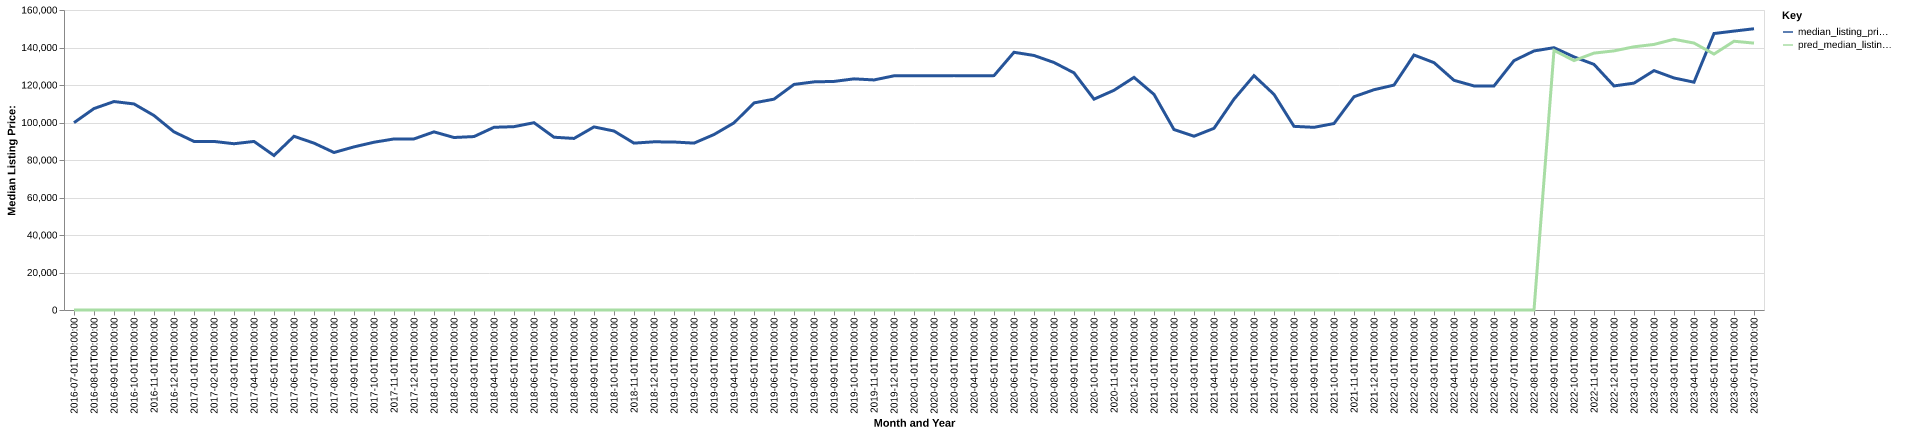

The data file committed next to this chart (first rows):
date, time_idx, median_listing_price, thirty_year_interest_rate_five, month, county_name, active_listing_count, median_days_on_market, pred_median_listing_price, month_year
2016-07-01, 0, 99900, 3.72, 7, bell, ky, 85.0, 99.0, 0, Jul-2016
2016-08-01, 1, 107438, 3.73, 8, bell, ky, 84.0, 96.0, 0, Aug-2016
2016-09-01, 2, 111175, 3.66, 9, bell, ky, 93.0, 100.0, 0, Sep-2016
2016-10-01, 3, 109900, 3.64, 10, bell, ky, 84.0, 93.0, 0, Oct-2016
2016-11-01, 4, 103725, 3.66, 11, bell, ky, 88.0, 94.0, 0, Nov-2016
2016-12-01, 5, 95000, 3.48, 12, bell, ky, 91.0, 102.0, 0, Dec-2016
2017-01-01, 6, 89900, 3.45, 1, bell, ky, 99.0, 96.0, 0, Jan-2017
2017-02-01, 7, 89900, 3.5, 2, bell, ky, 100.0, 92.0, 0, Feb-2017
2017-03-01, 8, 88675, 3.52, 3, bell, ky, 97.0, 90.0, 0, Mar-2017
2017-04-01, 9, 89900, 4.03, 4, bell, ky, 93.0, 102.0, 0, Apr-2017
2017-05-01, 10, 82400, 4.32, 5, bell, ky, 90.0, 114.0, 0, May-2017
2017-06-01, 11, 92650, 4.2, 6, bell, ky, 99.0, 102.0, 0, Jun-2017
2017-07-01, 12, 89000, 4.19, 7, bell, ky, 90.0, 98.0, 0, Jul-2017
2017-08-01, 13, 84000, 4.3, 8, bell, ky, 91.0, 90.0, 0, Aug-2017
2017-09-01, 14, 87000, 4.1, 9, bell, ky, 92.0, 102.0, 0, Sep-2017
2017-10-01, 15, 89475, 4.05, 10, bell, ky, 98.0, 109.0, 0, Oct-2017
2017-11-01, 16, 91225, 3.94, 11, bell, ky, 102.0, 115.0, 0, Nov-2017
2017-12-01, 17, 91250, 4.03, 12, bell, ky, 97.0, 115.0, 0, Dec-2017
2018-01-01, 18, 95000, 3.93, 1, bell, ky, 80.0, 106.0, 0, Jan-2018
2018-02-01, 19, 92000, 3.83, 2, bell, ky, 78.0, 69.0, 0, Feb-2018
2018-03-01, 20, 92500, 3.94, 3, bell, ky, 91.0, 72.0, 0, Mar-2018
2018-04-01, 21, 97450, 3.95, 4, bell, ky, 99.0, 73.0, 0, Apr-2018
2018-05-01, 22, 97775, 3.99, 5, bell, ky, 97.0, 82.0, 0, May-2018
2018-06-01, 23, 99900, 4.15, 6, bell, ky, 96.0, 93.0, 0, Jun-2018
2018-07-01, 24, 92150, 4.4, 7, bell, ky, 98.0, 109.0, 0, Jul-2018
2018-08-01, 25, 91500, 4.46, 8, bell, ky, 107.0, 111.0, 0, Aug-2018
2018-09-01, 26, 97650, 4.58, 9, bell, ky, 103.0, 105.0, 0, Sep-2018
2018-10-01, 27, 95450, 4.66, 10, bell, ky, 98.0, 104.0, 0, Oct-2018
2018-11-01, 28, 89000, 4.62, 11, bell, ky, 94.0, 111.0, 0, Nov-2018
2018-12-01, 29, 89700, 4.54, 12, bell, ky, 89.0, 142.0, 0, Dec-2018
2019-01-01, 30, 89600, 4.6, 1, bell, ky, 84.0, 150.0, 0, Jan-2019
2019-02-01, 31, 89000, 4.72, 2, bell, ky, 88.0, 136.0, 0, Feb-2019
2019-03-01, 32, 93586, 4.9, 3, bell, ky, 89.0, 104.0, 0, Mar-2019
2019-04-01, 33, 99800, 4.94, 4, bell, ky, 90.0, 73.0, 0, Apr-2019
2019-05-01, 34, 110450, 4.75, 5, bell, ky, 92.0, 81.0, 0, May-2019
2019-06-01, 35, 112450, 4.51, 6, bell, ky, 100.0, 80.0, 0, Jun-2019
2019-07-01, 36, 120300, 4.41, 7, bell, ky, 104.0, 94.0, 0, Jul-2019
2019-08-01, 37, 121664, 4.41, 8, bell, ky, 103.0, 106.0, 0, Aug-2019
2019-09-01, 38, 121909, 4.2, 9, bell, ky, 102.0, 114.0, 0, Sep-2019
2019-10-01, 39, 123275, 4.14, 10, bell, ky, 101.0, 120.0, 0, Oct-2019
2019-11-01, 40, 122700, 3.84, 11, bell, ky, 93.0, 115.0, 0, Nov-2019
2019-12-01, 41, 124900, 3.81, 12, bell, ky, 89.0, 118.0, 0, Dec-2019
2020-01-01, 42, 124900, 3.75, 1, bell, ky, 83.0, 125.0, 0, Jan-2020
2020-02-01, 43, 124900, 3.73, 2, bell, ky, 75.0, 136.0, 0, Feb-2020
2020-03-01, 44, 125000, 3.78, 3, bell, ky, 73.0, 127.0, 0, Mar-2020
2020-04-01, 45, 124900, 3.75, 4, bell, ky, 63.0, 130.0, 0, Apr-2020
2020-05-01, 46, 125000, 3.74, 5, bell, ky, 59.0, 137.0, 0, May-2020
2020-06-01, 47, 137450, 3.72, 6, bell, ky, 52.0, 118.0, 0, Jun-2020
2020-07-01, 48, 135750, 3.49, 7, bell, ky, 38.0, 127.0, 0, Jul-2020
2020-08-01, 49, 132000, 3.65, 8, bell, ky, 46.0, 87.0, 0, Aug-2020
2020-09-01, 50, 126475, 3.33, 9, bell, ky, 47.0, 68.0, 0, Sep-2020
2020-10-01, 51, 112450, 3.28, 10, bell, ky, 46.0, 67.0, 0, Oct-2020
2020-11-01, 52, 117188, 3.21, 11, bell, ky, 47.0, 83.0, 0, Nov-2020
2020-12-01, 53, 124063, 3.07, 12, bell, ky, 39.0, 89.0, 0, Dec-2020
2021-01-01, 54, 115000, 2.99, 1, bell, ky, 38.0, 98.0, 0, Jan-2021
2021-02-01, 55, 96225, 2.93, 2, bell, ky, 39.0, 110.0, 0, Feb-2021
2021-03-01, 56, 92675, 2.88, 3, bell, ky, 43.0, 68.0, 0, Mar-2021
2021-04-01, 57, 96900, 2.84, 4, bell, ky, 37.0, 69.0, 0, Apr-2021
2021-05-01, 58, 112450, 2.71, 5, bell, ky, 36.0, 75.0, 0, May-2021
2021-06-01, 59, 125000, 2.79, 6, bell, ky, 40.0, 80.0, 0, Jun-2021
... 25 more rows
